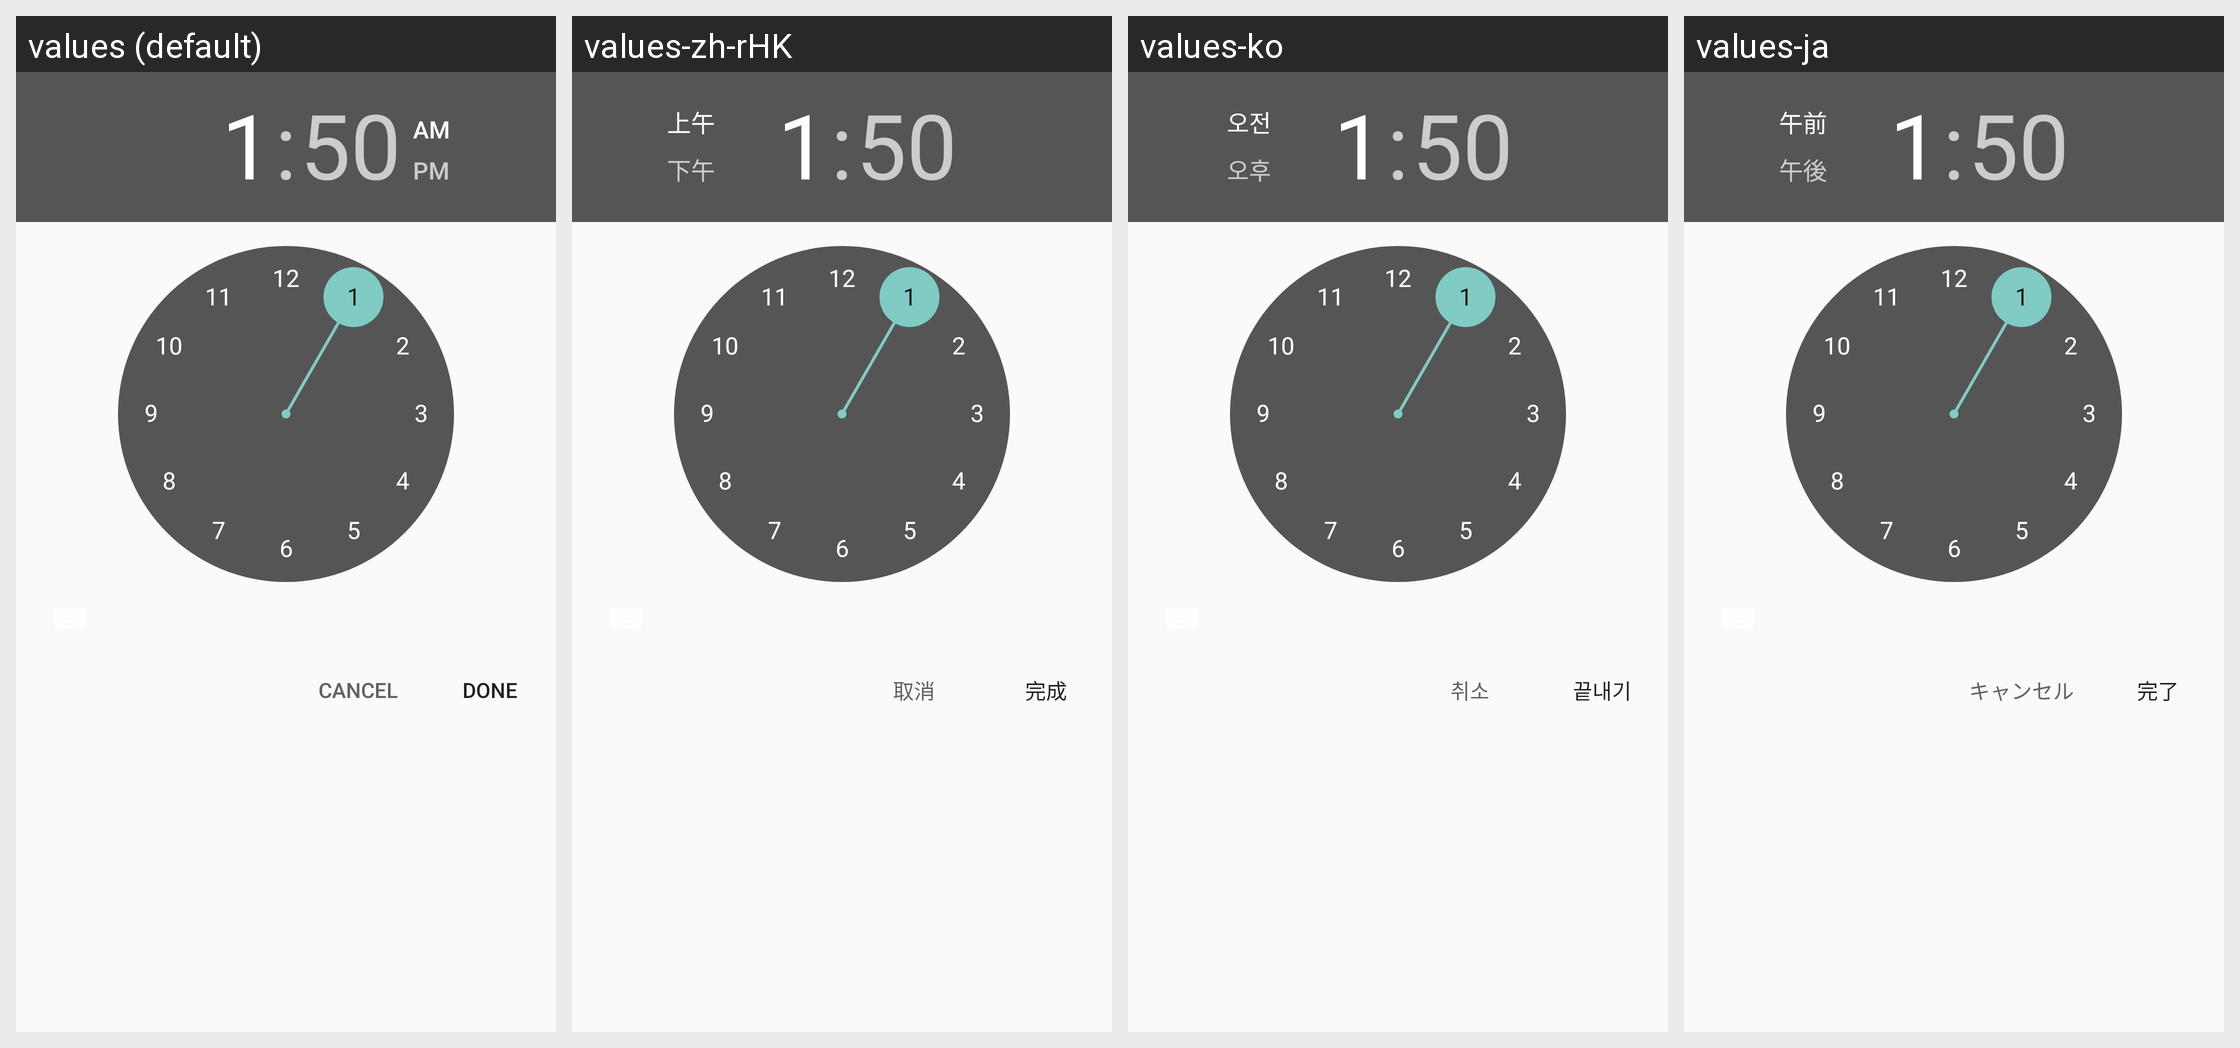

Strings drawn on this Android screen and how each of the app's shown locales translates them:
Android screen res/layout/dialog_time_setter.xml rendered under 4 locales, left to right: values (default), values-zh-rHK, values-ko, values-ja. Device: Nexus 5 (rendered at 1080×1920; each locale shown at half size, 540×960, under a caption strip naming it); theme Theme.AppCompat.NoActionBar.
Other locales in the repository, not shown: values-ar, values-cs, values-de, values-el, values-en-rGB, values-en-rUS, values-es, values-fr, values-hu, values-it, values-nl, values-pl, values-pt, values-pt-rBR, values-ru, values-sl-rSI, values-sr, values-tr, values-zh-rCN, values-zh-rTW.
Strings drawn on this screen, with the default value and each locale's value (text and hints the layout hard-codes, and strings that could not be matched under every locale, appear in the picture but are not listed):

done
  values: DONE
  values-zh-rHK: 完成
  values-ko: 끝내기
  values-ja: 完了

cancel
  values: Cancel
  values-zh-rHK: 取消
  values-ko: 취소
  values-ja: キャンセル
